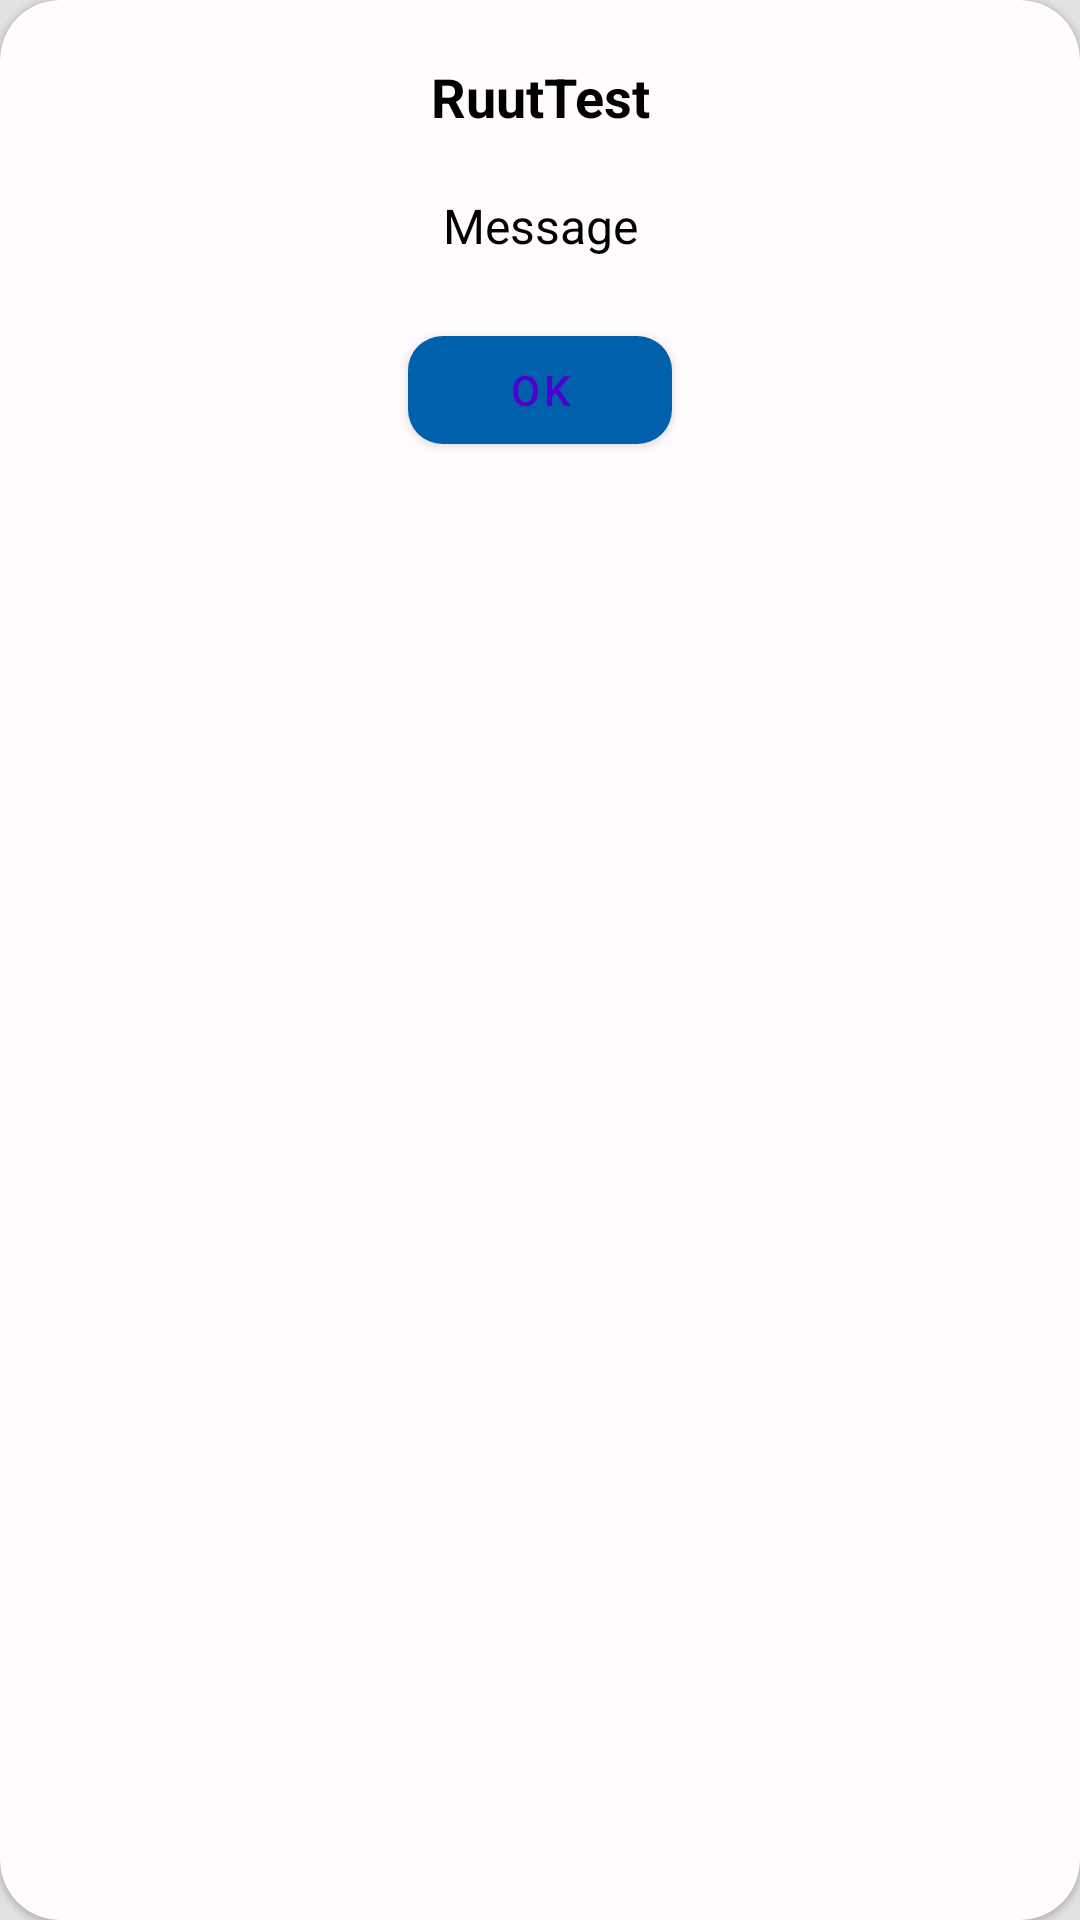

This screen was rendered from an Android layout file. Write that file and the resources it references.
<!-- AndroidManifest.xml: application theme Base.Theme.AlphaTest -->
<!-- res/layout/layout_custom_dialog.xml -->
<?xml version="1.0" encoding="utf-8"?>
<com.google.android.material.card.MaterialCardView xmlns:android="http://schemas.android.com/apk/res/android"
    android:layout_width="match_parent"
    android:layout_height="match_parent"
    xmlns:app="http://schemas.android.com/apk/res-auto"
    app:cardCornerRadius="20dp"
    android:layout_marginHorizontal="20dp">

    <LinearLayout
        android:layout_width="match_parent"
        android:layout_height="wrap_content"
        android:gravity="center"
        android:orientation="vertical"
        android:padding="20dp">

        <TextView
            android:layout_width="match_parent"
            android:layout_height="wrap_content"
            android:textSize="18sp"
            android:textColor="@color/black"
            android:text="@string/app_name"
            android:gravity="center"
            android:textStyle="bold"/>

        <TextView
            android:id="@+id/txtMessage"
            android:layout_width="match_parent"
            android:layout_height="wrap_content"
            android:textSize="16sp"
            android:textColor="@color/black"
            android:text="Message"
            android:gravity="center"
            android:layout_marginTop="20dp"/>

        <com.google.android.material.button.MaterialButton
            android:id="@+id/btnOk"
            style="?attr/materialButtonStyle"
            android:layout_width="wrap_content"
            android:layout_height="wrap_content"
            android:layout_gravity="center_horizontal"
            android:layout_marginTop="20dp"
            android:layout_marginStart="16dp"
            android:layout_marginEnd="16dp"
            android:text="@string/text_ok"
            android:textColor="@color/color_accent_container"
            app:shapeAppearanceOverlay="@style/ShapeAppearanceOverlay.MyApp.Button.Circle" />

    </LinearLayout>

</com.google.android.material.card.MaterialCardView>
<!-- resources referenced by this layout -->
<resources>
  <color name="black">#FF000000</color>
  <color name="color_accent_container">#4f00d0</color>
  <string name="app_name">RuutTest</string>
  <string name="text_ok">Ok</string>
  <style name="ShapeAppearanceOverlay.MyApp.Button.Circle" parent="">
          <item name="cornerFamily">rounded</item>
          <item name="cornerSize">32%</item>
      </style>
  <style name="Base.Theme.AlphaTest" parent="Base.MyTheme" />
  <style name="Base.MyTheme" parent="Base.MaterialThemeBuilder">
          <item name="colorPrimary">@color/color_primary</item>
          <item name="colorPrimaryVariant">@color/color_primary_variant</item>
          <item name="colorSecondary">@color/color_secondary</item>
          <item name="colorSecondaryVariant">@color/color_secondary_variant</item>
  
          <item name="android:colorBackground">@color/color_on_background</item>
          <item name="colorSurface">@color/color_surface</item>
          <item name="colorError">@color/color_error</item>
  
          <item name="colorOnPrimary">@color/color_on_primary</item>
          <item name="colorOnSecondary">@color/color_on_secondary</item>
          <item name="colorOnBackground">@color/color_on_background</item>
          <item name="colorOnSurface">@color/color_on_surface</item>
          <item name="colorOnError">@color/color_on_error</item>
  
      </style>
  <style name="Base.MaterialThemeBuilder" parent="Theme.MaterialComponents.DayNight.NoActionBar">
  
          <item name="android:statusBarColor">?colorPrimaryVariant</item>
          <item name="android:navigationBarColor">?android:colorBackground</item>
          <item name="android:windowLightNavigationBar" tools:ignore="NewApi">true</item>
          <item name="android:navigationBarDividerColor" tools:ignore="NewApi">?colorControlHighlight</item>
  
          <item name="colorPrimaryDark">?colorPrimaryVariant</item>
          <item name="colorAccent">?colorSecondary</item>
  
      </style>
  <color name="color_primary">#0060ac</color>
  <color name="color_primary_variant">#34A6FF</color>
  <color name="color_secondary">#bbc3ff</color>
  <color name="color_secondary_variant">#3F56FF</color>
  <color name="color_on_background">#e2e2e5</color>
  <color name="color_surface">#fffbff</color>
  <color name="color_error">#ffb4ab</color>
  <color name="color_on_primary">#00344f</color>
  <color name="color_on_secondary">#112286</color>
  <color name="color_on_surface">#41474d</color>
  <color name="color_on_error">#690005</color>
</resources>
